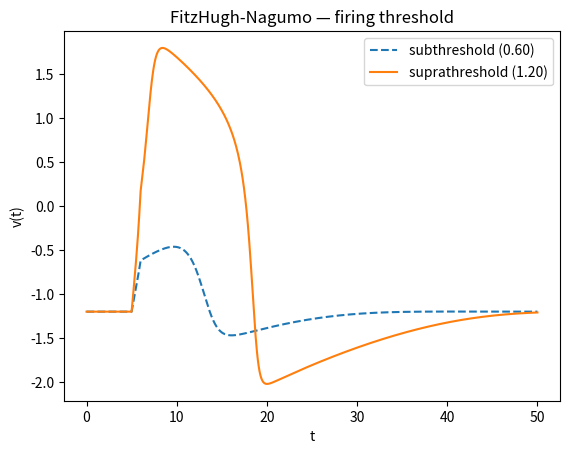

This chart was generated by the following Python code:
"""
FitzHugh-Nagumo model — neuronal excitability with two stimuli compared.

Chapter 15: Neurophysiology, immunology and infection — Volume 4 of the series
"The Principle of Action" (Nadson Brito Gondim).

For the complete book, see https://github.com/nadsongondim/principle-of-action
"""
from __future__ import annotations

import matplotlib.pyplot as plt
import numpy as np
from scipy.integrate import solve_ivp


a, b, eps = 0.7, 0.8, 0.08


def I_pulse(t: float, amp: float, t0: float = 5.0, dur: float = 1.0) -> float:
    return amp if t0 <= t <= t0 + dur else 0.0


def fn(t: float, y: np.ndarray, amp: float) -> list[float]:
    v, w = y
    return [v - v**3/3 - w + I_pulse(t, amp),
            eps*(v + a - b*w)]


def main() -> None:
    y0 = [-1.1994, -0.6243]                  # rest
    t_span = (0.0, 50.0)

    # small max_step: without it the adaptive step "skips" the 1-time-unit
    # pulse and v stays at rest for any amplitude.
    fig, ax = plt.subplots()
    for amp, rotulo, estilo in [(0.60, "subthreshold (0.60)", "--"),
                                 (1.20, "suprathreshold (1.20)", "-")]:
        sol = solve_ivp(fn, t_span, y0, args=(amp,), max_step=0.05)
        print(amp, sol.y[0].max())           # peak of v: ≈ -0.46 and ≈ 1.80
        ax.plot(sol.t, sol.y[0], estilo, label=rotulo)

    ax.set_xlabel("t")
    ax.set_ylabel("v(t)")
    ax.set_title("FitzHugh-Nagumo — firing threshold")
    ax.legend()
    plt.show()


if __name__ == "__main__":
    main()
